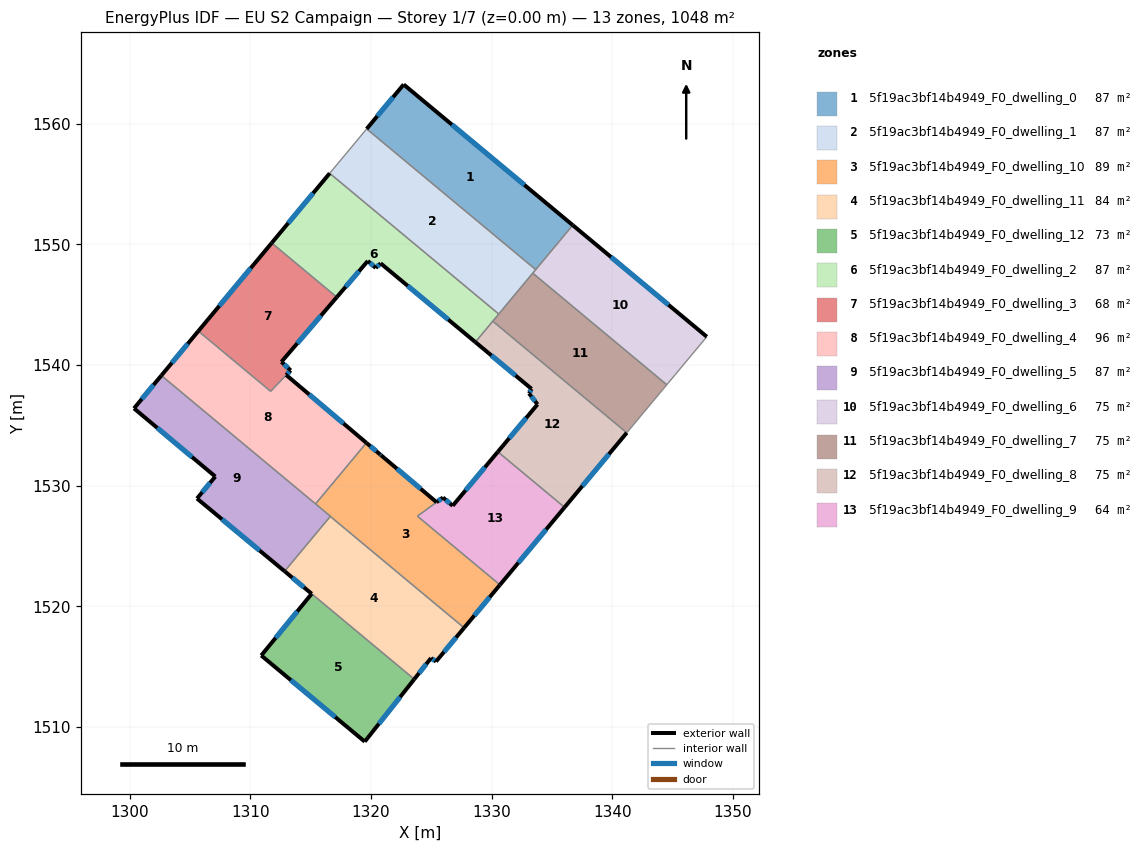
=== STOREY PLAN SPEC (per zone: floor XY polygon, exterior-wall plan segments, windows/doors) ===
zone 1: 5f19ac3bf14b4949_F0_dwelling_0  (87.3 m²)
  floor: (1336.72, 1551.60) (1333.66, 1547.92) (1319.64, 1559.58) (1322.71, 1563.26)
  exterior wall: (1322.71, 1563.26) – (1319.64, 1559.58)  [4.8 m]
    window: (1321.83, 1562.21) – (1320.52, 1560.63)  [2.6 m²]
  exterior wall: (1336.72, 1551.60) – (1322.71, 1563.26)  [18.2 m]
    window: (1332.72, 1554.93) – (1326.71, 1559.93)  [10.0 m²]
  interior walls: 2
zone 2: 5f19ac3bf14b4949_F0_dwelling_1  (87.4 m²)
  floor: (1333.66, 1547.92) (1330.59, 1544.24) (1316.58, 1555.90) (1319.64, 1559.58)
  interior walls: 5
zone 3: 5f19ac3bf14b4949_F0_dwelling_10  (88.6 m²)
  floor: (1325.43, 1528.64) (1323.85, 1527.48) (1330.69, 1521.79) (1327.72, 1518.23) (1316.63, 1527.46) (1316.64, 1527.48) (1315.41, 1528.50) (1319.62, 1533.56) (1320.77, 1532.59) (1320.84, 1532.53)
  exterior wall: (1320.77, 1532.59) – (1319.62, 1533.56)  [1.5 m]
    window: (1320.44, 1532.87) – (1319.95, 1533.28)  [0.8 m²]
  exterior wall: (1320.84, 1532.53) – (1320.77, 1532.59)  [0.1 m]
    window: (1320.82, 1532.54) – (1320.79, 1532.57)  [0.1 m²]
  exterior wall: (1325.43, 1528.64) – (1320.84, 1532.53)  [6.0 m]
    window: (1324.12, 1529.75) – (1322.15, 1531.42)  [3.3 m²]
  exterior wall: (1327.72, 1518.23) – (1330.69, 1521.79)  [4.6 m]
    window: (1328.57, 1519.25) – (1329.84, 1520.77)  [2.6 m²]
  interior walls: 6
zone 4: 5f19ac3bf14b4949_F0_dwelling_11  (84.3 m²)
  floor: (1327.72, 1518.23) (1325.39, 1515.43) (1324.97, 1515.72) (1323.59, 1513.97) (1312.84, 1522.92) (1316.63, 1527.46)
  exterior wall: (1323.59, 1513.97) – (1324.97, 1515.72)  [2.2 m]
    window: (1323.98, 1514.47) – (1324.58, 1515.22)  [1.2 m²]
  exterior wall: (1325.39, 1515.43) – (1327.72, 1518.23)  [3.6 m]
    window: (1326.06, 1516.23) – (1327.05, 1517.43)  [2.0 m²]
  exterior wall: (1324.97, 1515.72) – (1325.39, 1515.43)  [0.5 m]
    window: (1325.09, 1515.64) – (1325.27, 1515.52)  [0.3 m²]
  exterior wall: (1312.84, 1522.92) – (1315.08, 1521.05)  [2.9 m]
    window: (1313.48, 1522.38) – (1314.44, 1521.58)  [1.6 m²]
  interior walls: 3
zone 5: 5f19ac3bf14b4949_F0_dwelling_12  (73.4 m²)
  floor: (1323.59, 1513.97) (1319.48, 1508.80) (1310.91, 1515.93) (1315.08, 1521.05)
  exterior wall: (1319.48, 1508.80) – (1323.59, 1513.97)  [6.6 m]
    window: (1320.66, 1510.27) – (1322.42, 1512.49)  [3.6 m²]
  exterior wall: (1310.91, 1515.93) – (1319.48, 1508.80)  [11.2 m]
    window: (1313.36, 1513.90) – (1317.03, 1510.84)  [6.1 m²]
  exterior wall: (1315.08, 1521.05) – (1310.91, 1515.93)  [6.6 m]
    window: (1313.89, 1519.59) – (1312.10, 1517.40)  [3.6 m²]
  interior walls: 1
zone 6: 5f19ac3bf14b4949_F0_dwelling_2  (87.4 m²)
  floor: (1330.59, 1544.24) (1328.65, 1541.91) (1320.80, 1548.44) (1320.39, 1548.06) (1319.74, 1548.64) (1317.17, 1545.63) (1311.77, 1550.13) (1316.58, 1555.90)
  exterior wall: (1320.80, 1548.44) – (1328.65, 1541.91)  [10.2 m]
    window: (1323.04, 1546.57) – (1326.41, 1543.77)  [5.6 m²]
  exterior wall: (1320.39, 1548.06) – (1320.80, 1548.44)  [0.6 m]
    window: (1320.51, 1548.17) – (1320.68, 1548.33)  [0.3 m²]
  exterior wall: (1319.74, 1548.64) – (1320.39, 1548.06)  [0.9 m]
    window: (1319.93, 1548.47) – (1320.21, 1548.22)  [0.5 m²]
  exterior wall: (1317.17, 1545.63) – (1319.74, 1548.64)  [4.0 m]
    window: (1317.90, 1546.49) – (1319.00, 1547.78)  [2.2 m²]
  exterior wall: (1316.58, 1555.90) – (1311.77, 1550.13)  [7.5 m]
    window: (1315.20, 1554.25) – (1313.14, 1551.78)  [4.1 m²]
  interior walls: 4
zone 7: 5f19ac3bf14b4949_F0_dwelling_3  (68.5 m²)
  floor: (1317.17, 1545.63) (1312.58, 1540.28) (1313.34, 1539.57) (1312.97, 1539.18) (1311.68, 1537.83) (1305.69, 1542.82) (1311.77, 1550.13)
  exterior wall: (1311.77, 1550.13) – (1305.69, 1542.82)  [9.5 m]
    window: (1310.03, 1548.04) – (1307.43, 1544.91)  [5.2 m²]
  exterior wall: (1312.58, 1540.28) – (1317.17, 1545.63)  [7.1 m]
    window: (1313.89, 1541.81) – (1315.86, 1544.10)  [3.9 m²]
  exterior wall: (1313.34, 1539.57) – (1312.58, 1540.28)  [1.0 m]
    window: (1313.13, 1539.77) – (1312.80, 1540.07)  [0.6 m²]
  exterior wall: (1312.97, 1539.18) – (1313.34, 1539.57)  [0.5 m]
    window: (1313.08, 1539.29) – (1313.24, 1539.46)  [0.3 m²]
  interior walls: 3
zone 8: 5f19ac3bf14b4949_F0_dwelling_4  (95.7 m²)
  floor: (1312.98, 1539.18) (1319.62, 1533.56) (1315.41, 1528.50) (1302.62, 1539.14) (1305.69, 1542.82) (1311.68, 1537.83)
  exterior wall: (1305.69, 1542.82) – (1302.62, 1539.14)  [4.8 m]
    window: (1304.81, 1541.77) – (1303.50, 1540.19)  [2.6 m²]
  exterior wall: (1319.62, 1533.56) – (1312.98, 1539.18)  [8.7 m]
    window: (1317.72, 1535.17) – (1314.87, 1537.58)  [4.8 m²]
  interior walls: 4
zone 9: 5f19ac3bf14b4949_F0_dwelling_5  (87.4 m²)
  floor: (1316.64, 1527.48) (1312.84, 1522.92) (1305.58, 1528.95) (1307.10, 1530.77) (1300.36, 1536.42) (1302.62, 1539.14)
  exterior wall: (1305.58, 1528.95) – (1312.84, 1522.92)  [9.4 m]
    window: (1307.65, 1527.22) – (1310.77, 1524.64)  [5.2 m²]
  exterior wall: (1307.10, 1530.77) – (1305.58, 1528.95)  [2.4 m]
    window: (1306.66, 1530.25) – (1306.01, 1529.47)  [1.3 m²]
  exterior wall: (1300.36, 1536.42) – (1307.10, 1530.77)  [8.8 m]
    window: (1302.28, 1534.80) – (1305.17, 1532.38)  [4.8 m²]
  exterior wall: (1302.62, 1539.14) – (1300.36, 1536.42)  [3.5 m]
    window: (1301.98, 1538.36) – (1301.01, 1537.20)  [2.0 m²]
  interior walls: 4
zone 10: 5f19ac3bf14b4949_F0_dwelling_6  (74.9 m²)
  floor: (1347.84, 1542.35) (1344.52, 1538.38) (1333.41, 1547.62) (1336.72, 1551.60)
  exterior wall: (1347.84, 1542.35) – (1336.72, 1551.60)  [14.5 m]
    window: (1344.66, 1545.00) – (1339.90, 1548.96)  [8.0 m²]
  interior walls: 4
zone 11: 5f19ac3bf14b4949_F0_dwelling_7  (74.9 m²)
  floor: (1344.52, 1538.38) (1341.20, 1534.40) (1330.09, 1543.64) (1333.41, 1547.62)
  interior walls: 5
zone 12: 5f19ac3bf14b4949_F0_dwelling_8  (74.9 m²)
  floor: (1341.20, 1534.40) (1336.05, 1528.21) (1330.52, 1532.82) (1333.80, 1536.75) (1333.10, 1537.66) (1333.31, 1538.03) (1328.65, 1541.91) (1330.09, 1543.64)
  exterior wall: (1328.65, 1541.91) – (1333.31, 1538.03)  [6.1 m]
    window: (1329.98, 1540.80) – (1331.98, 1539.14)  [3.3 m²]
  exterior wall: (1336.05, 1528.21) – (1341.20, 1534.40)  [8.0 m]
    window: (1337.52, 1529.98) – (1339.73, 1532.63)  [4.4 m²]
  exterior wall: (1333.80, 1536.75) – (1330.52, 1532.82)  [5.1 m]
    window: (1332.86, 1535.63) – (1331.45, 1533.94)  [2.8 m²]
  exterior wall: (1333.10, 1537.66) – (1333.80, 1536.75)  [1.2 m]
    window: (1333.30, 1537.40) – (1333.60, 1537.01)  [0.6 m²]
  exterior wall: (1333.31, 1538.03) – (1333.10, 1537.66)  [0.4 m]
    window: (1333.25, 1537.93) – (1333.16, 1537.77)  [0.2 m²]
  interior walls: 3
zone 13: 5f19ac3bf14b4949_F0_dwelling_9  (63.7 m²)
  floor: (1336.05, 1528.21) (1330.69, 1521.79) (1323.86, 1527.48) (1325.97, 1529.03) (1326.77, 1528.34) (1330.52, 1532.82)
  exterior wall: (1330.69, 1521.79) – (1336.05, 1528.21)  [8.4 m]
    window: (1332.22, 1523.62) – (1334.52, 1526.38)  [4.6 m²]
  exterior wall: (1326.77, 1528.34) – (1325.97, 1529.03)  [1.1 m]
    window: (1326.54, 1528.54) – (1326.20, 1528.83)  [0.6 m²]
  exterior wall: (1330.52, 1532.82) – (1326.77, 1528.34)  [5.8 m]
    window: (1329.45, 1531.54) – (1327.84, 1529.62)  [3.2 m²]
  exterior wall: (1325.97, 1529.03) – (1325.43, 1528.64)  [0.7 m]
    window: (1325.81, 1528.92) – (1325.59, 1528.75)  [0.4 m²]
  interior walls: 3

=== DERIVED (storey summary) ===
Building: EU S2 Campaign
Storey: 1 of 7  (floor level z = 0.00 m)
Storey gross floor area: 1048.2 m²
Zones on this storey: 13
  - 5f19ac3bf14b4949_F0_dwelling_0: floor 87.3 m²; exterior wall 23.0 m (69.1 m²); 2 window(s) 12.7 m²; WWR 18.4%
  - 5f19ac3bf14b4949_F0_dwelling_1: floor 87.4 m²
  - 5f19ac3bf14b4949_F0_dwelling_10: floor 88.6 m²; exterior wall 12.3 m (36.8 m²); 4 window(s) 6.8 m²; WWR 18.4%
  - 5f19ac3bf14b4949_F0_dwelling_11: floor 84.3 m²; exterior wall 9.3 m (27.9 m²); 4 window(s) 5.1 m²; WWR 18.4%
  - 5f19ac3bf14b4949_F0_dwelling_12: floor 73.4 m²; exterior wall 24.4 m (73.1 m²); 3 window(s) 13.4 m²; WWR 18.4%
  - 5f19ac3bf14b4949_F0_dwelling_2: floor 87.4 m²; exterior wall 23.1 m (69.3 m²); 5 window(s) 12.7 m²; WWR 18.4%
  - 5f19ac3bf14b4949_F0_dwelling_3: floor 68.5 m²; exterior wall 18.1 m (54.4 m²); 4 window(s) 10.0 m²; WWR 18.4%
  - 5f19ac3bf14b4949_F0_dwelling_4: floor 95.7 m²; exterior wall 13.5 m (40.5 m²); 2 window(s) 7.4 m²; WWR 18.4%
  - 5f19ac3bf14b4949_F0_dwelling_5: floor 87.4 m²; exterior wall 24.1 m (72.4 m²); 4 window(s) 13.3 m²; WWR 18.4%
  - 5f19ac3bf14b4949_F0_dwelling_6: floor 74.9 m²; exterior wall 14.5 m (43.4 m²); 1 window(s) 8.0 m²; WWR 18.4%
  - 5f19ac3bf14b4949_F0_dwelling_7: floor 74.9 m²
  - 5f19ac3bf14b4949_F0_dwelling_8: floor 74.9 m²; exterior wall 20.8 m (62.5 m²); 5 window(s) 11.5 m²; WWR 18.4%
  - 5f19ac3bf14b4949_F0_dwelling_9: floor 63.7 m²; exterior wall 15.9 m (47.8 m²); 4 window(s) 8.8 m²; WWR 18.4%
Zone adjacency (shared interzone walls):
  - 5f19ac3bf14b4949_F0_dwelling_0 ↔ 5f19ac3bf14b4949_F0_dwelling_1
  - 5f19ac3bf14b4949_F0_dwelling_0 ↔ 5f19ac3bf14b4949_F0_dwelling_6
  - 5f19ac3bf14b4949_F0_dwelling_1 ↔ 5f19ac3bf14b4949_F0_dwelling_2
  - 5f19ac3bf14b4949_F0_dwelling_1 ↔ 5f19ac3bf14b4949_F0_dwelling_6
  - 5f19ac3bf14b4949_F0_dwelling_1 ↔ 5f19ac3bf14b4949_F0_dwelling_7
  - 5f19ac3bf14b4949_F0_dwelling_10 ↔ 5f19ac3bf14b4949_F0_dwelling_11
  - 5f19ac3bf14b4949_F0_dwelling_10 ↔ 5f19ac3bf14b4949_F0_dwelling_4
  - 5f19ac3bf14b4949_F0_dwelling_10 ↔ 5f19ac3bf14b4949_F0_dwelling_5
  - 5f19ac3bf14b4949_F0_dwelling_10 ↔ 5f19ac3bf14b4949_F0_dwelling_9
  - 5f19ac3bf14b4949_F0_dwelling_11 ↔ 5f19ac3bf14b4949_F0_dwelling_12
  - 5f19ac3bf14b4949_F0_dwelling_11 ↔ 5f19ac3bf14b4949_F0_dwelling_5
  - 5f19ac3bf14b4949_F0_dwelling_2 ↔ 5f19ac3bf14b4949_F0_dwelling_3
  - 5f19ac3bf14b4949_F0_dwelling_2 ↔ 5f19ac3bf14b4949_F0_dwelling_7
  - 5f19ac3bf14b4949_F0_dwelling_2 ↔ 5f19ac3bf14b4949_F0_dwelling_8
  - 5f19ac3bf14b4949_F0_dwelling_3 ↔ 5f19ac3bf14b4949_F0_dwelling_4
  - 5f19ac3bf14b4949_F0_dwelling_4 ↔ 5f19ac3bf14b4949_F0_dwelling_5
  - 5f19ac3bf14b4949_F0_dwelling_6 ↔ 5f19ac3bf14b4949_F0_dwelling_7
  - 5f19ac3bf14b4949_F0_dwelling_7 ↔ 5f19ac3bf14b4949_F0_dwelling_8
  - 5f19ac3bf14b4949_F0_dwelling_8 ↔ 5f19ac3bf14b4949_F0_dwelling_9